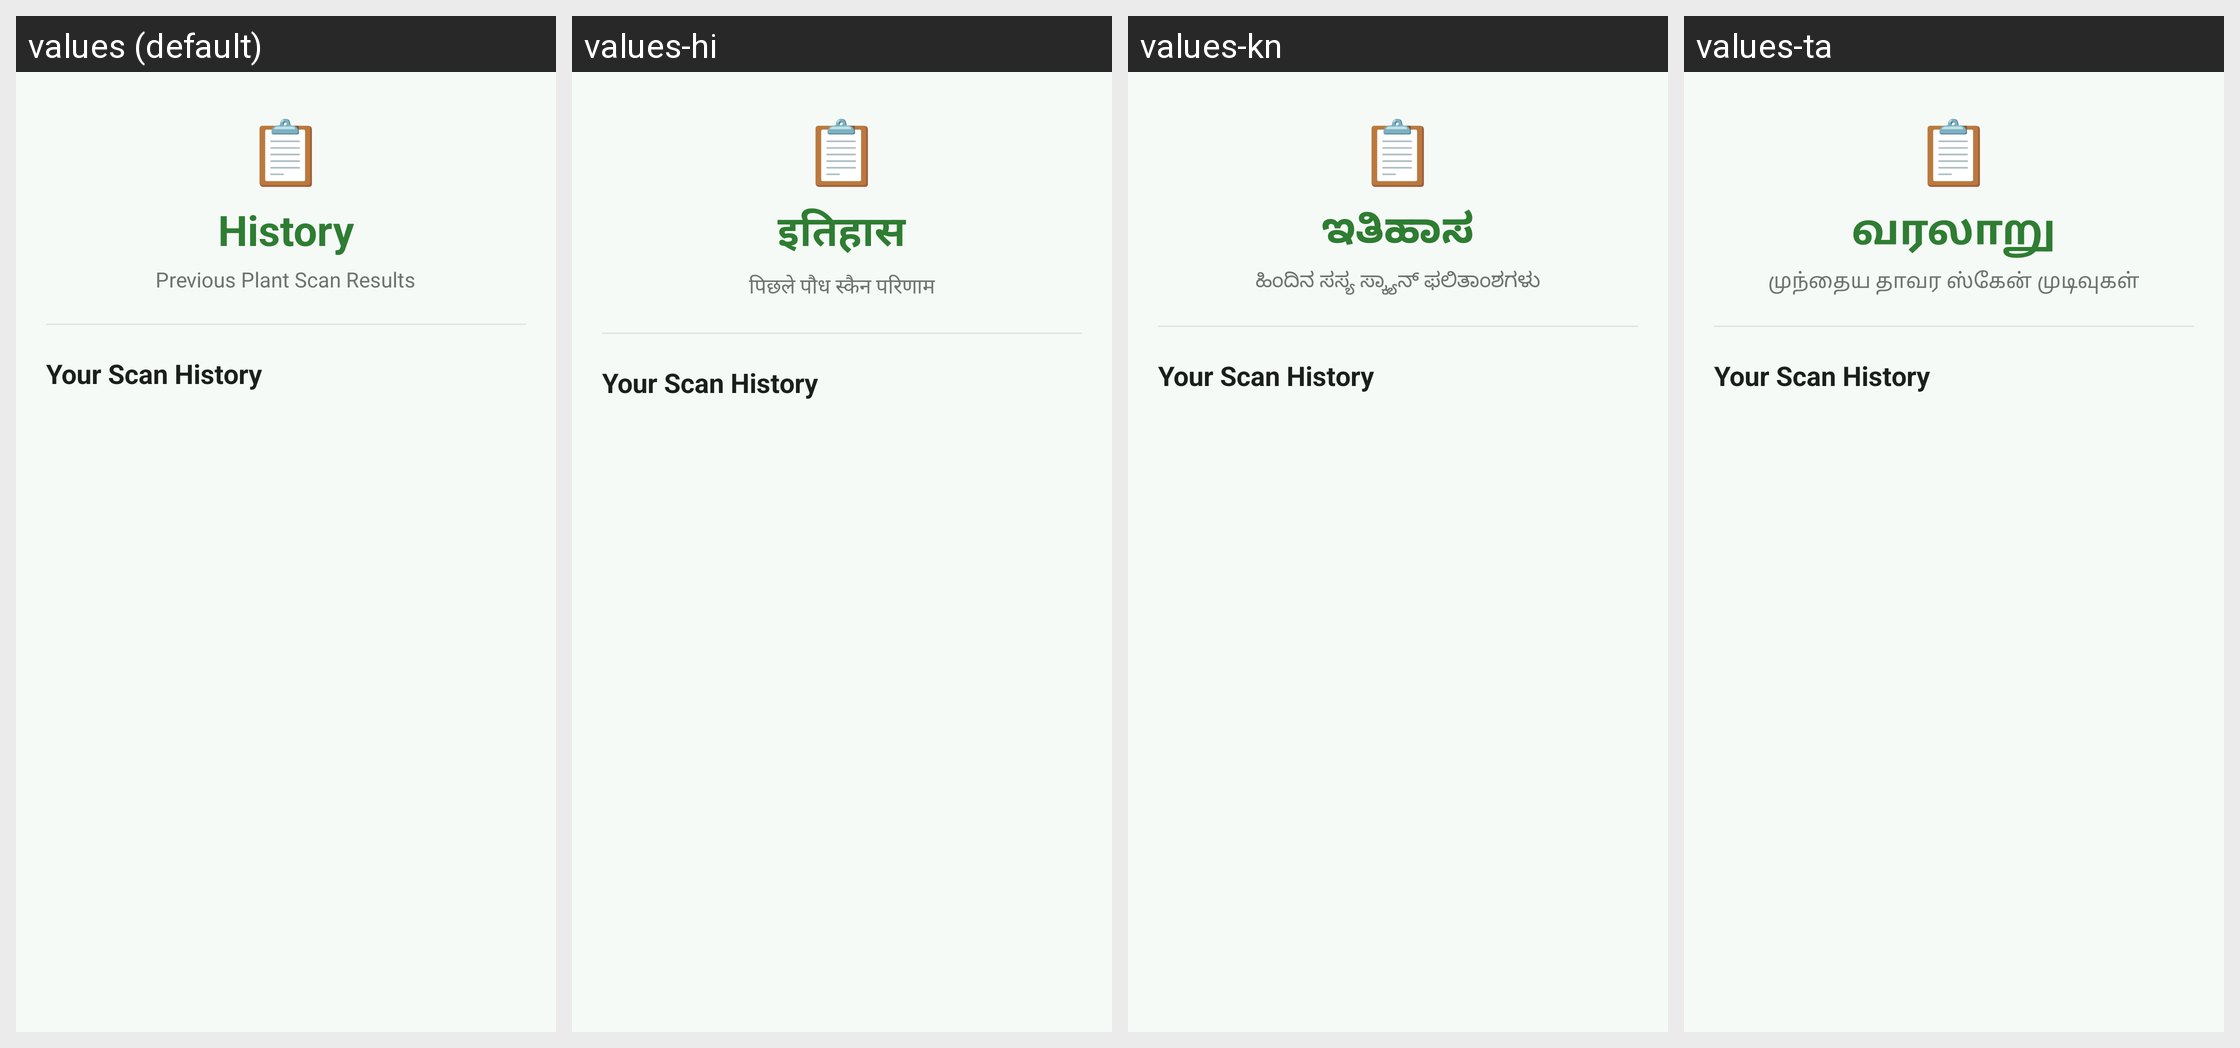

Translations of the strings shown on this Android screen, per locale in the grid:
Android screen res/layout/activity_history.xml rendered under 4 locales, left to right: values (default), values-hi, values-kn, values-ta. Device: Nexus 5 (rendered at 1080×1920; each locale shown at half size, 540×960, under a caption strip naming it); theme Theme.PlantGuardAI.
Other locales in the repository, not shown: values-ml, values-te.
Strings drawn on this screen, with the default value and each locale's value (text and hints the layout hard-codes, and strings that could not be matched under every locale, appear in the picture but are not listed):

history
  values: History
  values-hi: इतिहास
  values-kn: ಇತಿಹಾಸ
  values-ta: வரலாறு

history_title
  values: Previous Plant Scan Results
  values-hi: पिछले पौध स्कैन परिणाम
  values-kn: ಹಿಂದಿನ ಸಸ್ಯ ಸ್ಕ್ಯಾನ್ ಫಲಿತಾಂಶಗಳು
  values-ta: முந்தைய தாவர ஸ்கேன் முடிவுகள்
